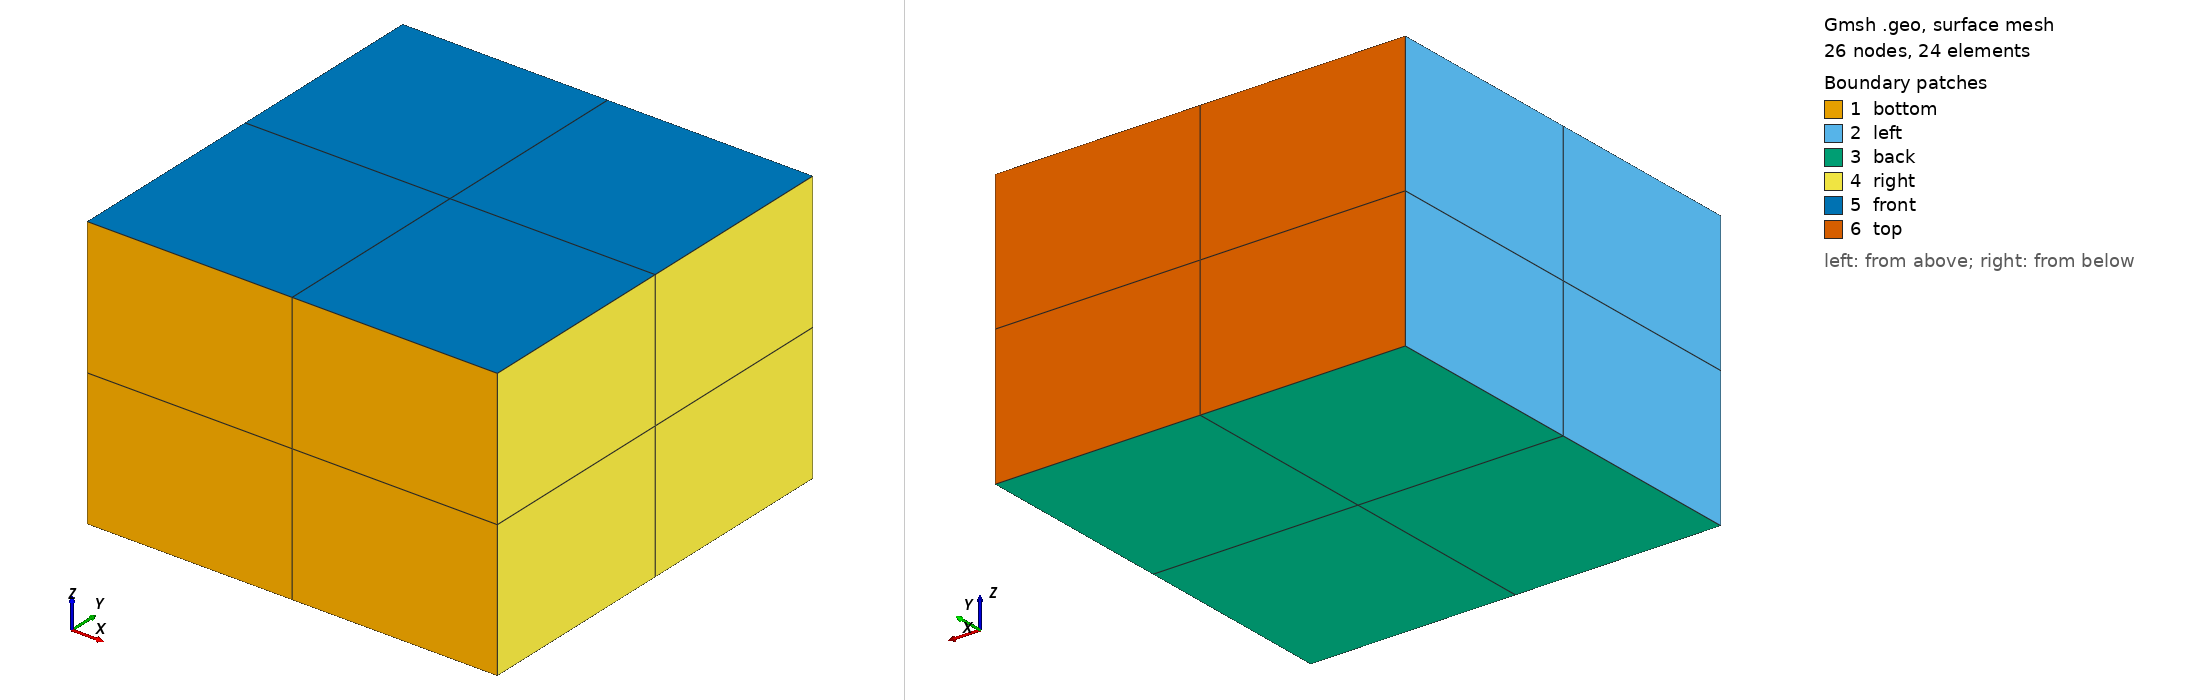

Gmsh geometry script, surface-meshed: 26 nodes, 24 surface elements. Boundary patches (legend numbers): 1 bottom, 2 left, 3 back, 4 right, 5 front, 6 top. Left view from above one corner, right view from below the opposite corner. Legend entries are the model's physical surfaces. The drawing asked Gmsh for element sizes between 1% and 20% of the model's largest extent; the script's own settings can give other sizes.

=== hexa_TFI_10x1x10.geo (drawn) ===
nelemx = 2;
nelemy = 2;
nelemz = 2;

xmin =  0;
xmax =	3;
ymin =  0;
ymax =  3;
zmin =  0;
zmax =  2;
gridsize = (xmax-xmin) / nelemx;

Point(1) = {xmin, ymin, zmin, gridsize};
Point(2) = {xmax, ymin, zmin, gridsize};
Point(3) = {xmax, ymin, zmax, gridsize};
Point(4) = {xmin, ymin, zmax, gridsize};

Line(1) = {1, 2};
Line(2) = {2, 3};
Line(3) = {3, 4};
Line(4) = {4, 1};


npx = nelemx + 1;
npy = nelemy + 1;
npz = nelemz + 1;

//Horizontal sides
Transfinite Line {1, 3} = npx; //Ceil((xmax-xmin)/gridsize) Using Progression 1;
//Vertical sides
Transfinite Line {4, -2} = npz Using Progression 1.0;


Line Loop(11) = {4, 1, 2, 3};
Plane Surface(12) = {11};

Transfinite Surface {12};
Recombine Surface {12};

surfaceVector = Extrude {0,(ymax-ymin),0} {
  Surface{12};
  Layers{nelemy};
  Recombine;
};
//Coherence;

  /* surfaceVector contains in the following order:
     [0] - front surface (opposed to source surface)
     [1] - extruded volume
     [2] - bottom surface (belonging to 1st line in "Line Loop (6)")
     [3] - right surface (belonging to 2nd line in "Line Loop (6)")
     [4] - top surface (belonging to 3rd line in "Line Loop (6)")
     [5] - left surface (belonging to 4th line in "Line Loop (6)")
    */
    Physical Surface("bottom") = {12};
    Physical Volume("internal") = {1};
    Physical Surface("back") = {25};
    Physical Surface("front") = {33};
    Physical Surface("left") = {21};
    Physical Surface("right") = {29};
    Physical Surface("top") = {34}; // from Plane Surface (6) ...
  //+
Show "*";
//+
Show "*";
